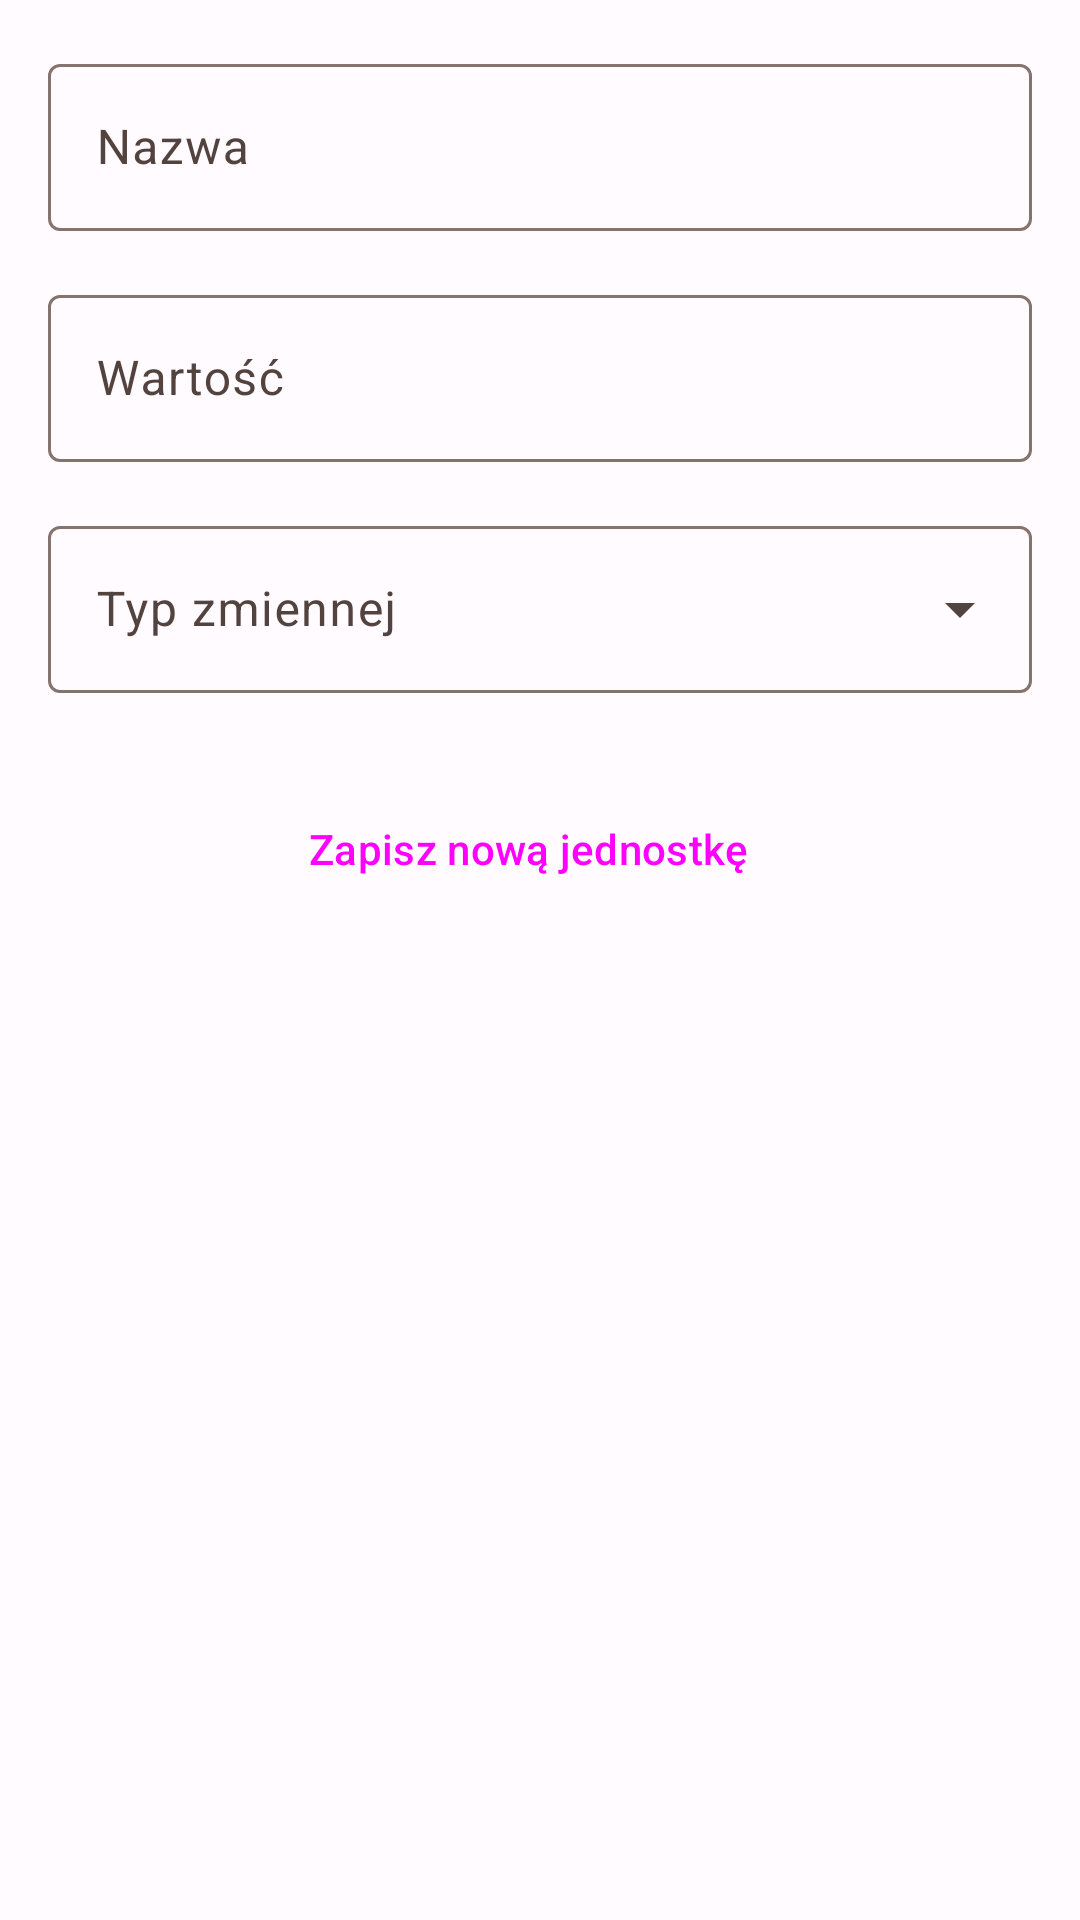

The Android layout XML behind this screen, and the referenced resources:
<!-- AndroidManifest.xml: application theme Theme.MojePomiary -->
<!-- res/layout/activity_jednostki_dopisz.xml -->
<?xml version="1.0" encoding="utf-8"?>
<LinearLayout xmlns:android="http://schemas.android.com/apk/res/android"
    xmlns:app="http://schemas.android.com/apk/res-auto"
    xmlns:tools="http://schemas.android.com/tools"
    android:layout_width="match_parent"
    android:layout_height="match_parent"
    android:orientation="vertical"
    android:padding="16dp"
    tools:context=".jednostki.JednostkiDopisz">


    <com.google.android.material.textfield.TextInputLayout
        android:id="@+id/editTextNazwaLayout"
        android:layout_width="match_parent"
        android:layout_height="wrap_content"
        android:layout_marginBottom="16dp"
        android:hint="@string/nazwa"
        app:endIconMode="clear_text">

        <com.google.android.material.textfield.TextInputEditText
            android:id="@+id/editTextNazwa"
            android:layout_width="match_parent"
            android:layout_height="wrap_content" />

    </com.google.android.material.textfield.TextInputLayout>


    <com.google.android.material.textfield.TextInputLayout
        android:id="@+id/editTextJednostkaLayout"
        android:layout_width="match_parent"
        android:layout_height="wrap_content"
        android:layout_marginBottom="16dp"
        android:hint="@string/warto"
        app:endIconMode="clear_text">

        <com.google.android.material.textfield.TextInputEditText
            android:id="@+id/editTextJednostka"
            android:layout_width="match_parent"
            android:layout_height="wrap_content" />

    </com.google.android.material.textfield.TextInputLayout>


    <com.google.android.material.textfield.TextInputLayout
        android:id="@+id/spinnerLayout"
        style="@style/Widget.Material3.TextInputLayout.OutlinedBox.ExposedDropdownMenu"
        android:layout_width="match_parent"
        android:layout_height="wrap_content"
        android:layout_marginBottom="16dp"
        android:hint="@string/typ_zmiennej">

        <AutoCompleteTextView
            android:id="@+id/spinner"
            android:layout_width="match_parent"
            android:layout_height="wrap_content"
            android:inputType="none"
            app:simpleItems="@array/typZmiennej"
            tools:ignore="LabelFor" />

    </com.google.android.material.textfield.TextInputLayout>


    <Button
        android:id="@+id/button_save_edit"
        style="@style/Widget.Material3.Button.Icon"
        android:layout_width="match_parent"
        android:layout_height="wrap_content"
        android:layout_marginTop="12dp"
        android:layout_marginHorizontal="24dp"
        android:onClick="zapiszNowaPozycia"
        android:text="@string/zapisz_now_jednostk"
        app:icon="@drawable/ic_add_24" />


</LinearLayout>
<!-- resources referenced by this layout -->
<resources>
  <string-array name="typZmiennej">
          <item>Całkowity</item>
          <item>Zmienno przecinkowy</item>
      </string-array>
  <string name="nazwa">Nazwa</string>
  <string name="typ_zmiennej">Typ zmiennej</string>
  <string name="warto">Wartość</string>
  <string name="zapisz_now_jednostk">Zapisz nową jednostkę</string>
  <color name="colorPrimary">#FF8C00</color>
  <color name="colorPrimaryDark">#cc7000</color>
  <color name="black">#FF000000</color>
  <color name="md_theme_light_onPrimary">#FFFFFF</color>
  <color name="md_theme_light_primaryContainer">#FFDBD0</color>
  <color name="md_theme_light_onPrimaryContainer">#3A0B00</color>
  <color name="md_theme_light_secondary">#77574D</color>
  <color name="md_theme_light_onSecondary">#FFFFFF</color>
  <color name="md_theme_light_secondaryContainer">#FFDBD0</color>
  <color name="md_theme_light_onSecondaryContainer">#2C150E</color>
  <color name="md_theme_light_tertiary">#6B5E2F</color>
  <color name="md_theme_light_onTertiary">#FFFFFF</color>
  <color name="md_theme_light_tertiaryContainer">#F5E2A7</color>
  <color name="md_theme_light_onTertiaryContainer">#231B00</color>
  <color name="md_theme_light_error">#BA1A1A</color>
  <color name="md_theme_light_errorContainer">#FFDAD6</color>
  <color name="md_theme_light_onError">#FFFFFF</color>
  <color name="md_theme_light_onErrorContainer">#410002</color>
  <color name="md_theme_light_background">#FFFBFF</color>
  <color name="md_theme_light_onBackground">#201A18</color>
  <color name="md_theme_light_surface">#FFFBFF</color>
  <color name="md_theme_light_onSurface">#201A18</color>
  <color name="md_theme_light_surfaceVariant">#F5DED7</color>
  <color name="md_theme_light_onSurfaceVariant">#53433F</color>
  <color name="md_theme_light_outline">#85736E</color>
  <color name="md_theme_light_inverseOnSurface">#FBEEEA</color>
  <color name="md_theme_light_inverseSurface">#362F2D</color>
  <color name="md_theme_light_inversePrimary">#FFB59E</color>
</resources>
